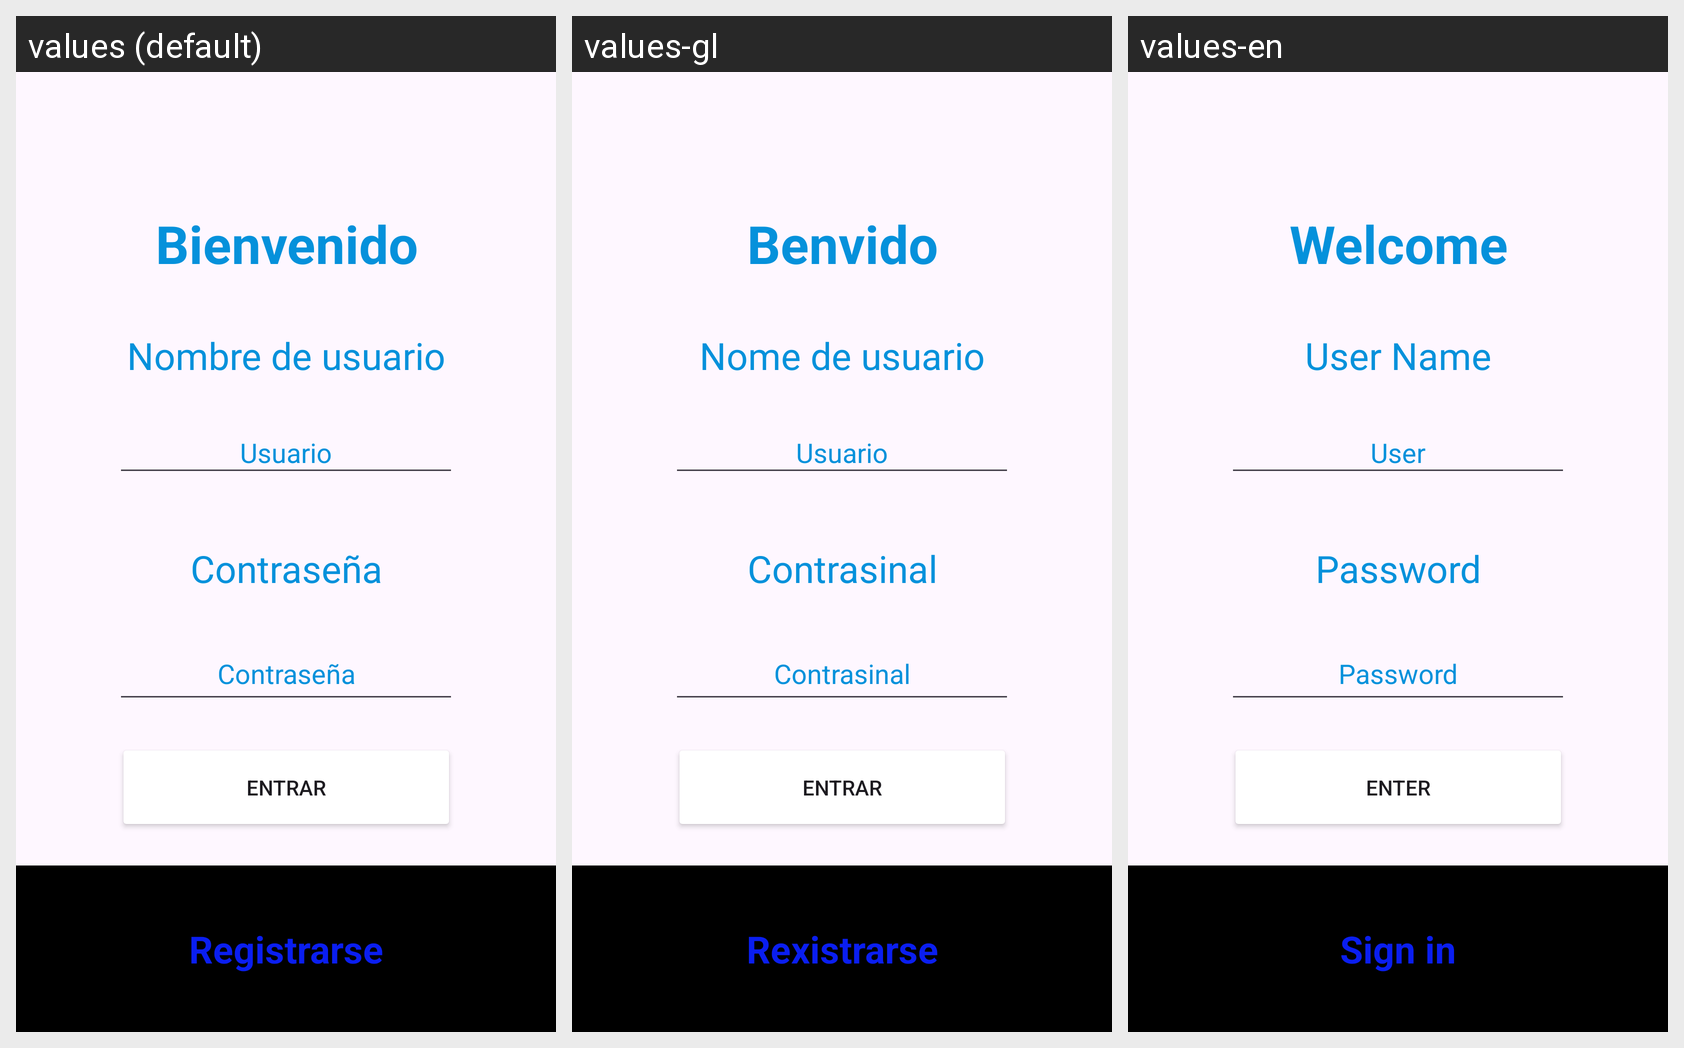

The same Android screen rendered under several of its app's locales, left to right. List the strings drawn on it with the default value and each locale's translation.
Android screen res/layout/activity_inicio_sesion.xml rendered under 3 locales, left to right: values (default), values-gl, values-en. Device: Nexus 5 (rendered at 1080×1920; each locale shown at half size, 540×960, under a caption strip naming it); theme Theme.Proyecto.
Strings drawn on this screen, with the default value and each locale's value (text and hints the layout hard-codes, and strings that could not be matched under every locale, appear in the picture but are not listed):

nombreUsu
  values: Nombre de usuario
  values-gl: Nome de usuario
  values-en: User Name

usuario
  values: Usuario
  values-gl: Usuario
  values-en: User

titulo
  values: Bienvenido
  values-gl: Benvido
  values-en: Welcome

entrar
  values: Entrar
  values-gl: Entrar
  values-en: Enter

registrar
  values: Registrarse
  values-gl: Rexistrarse
  values-en: Sign in
